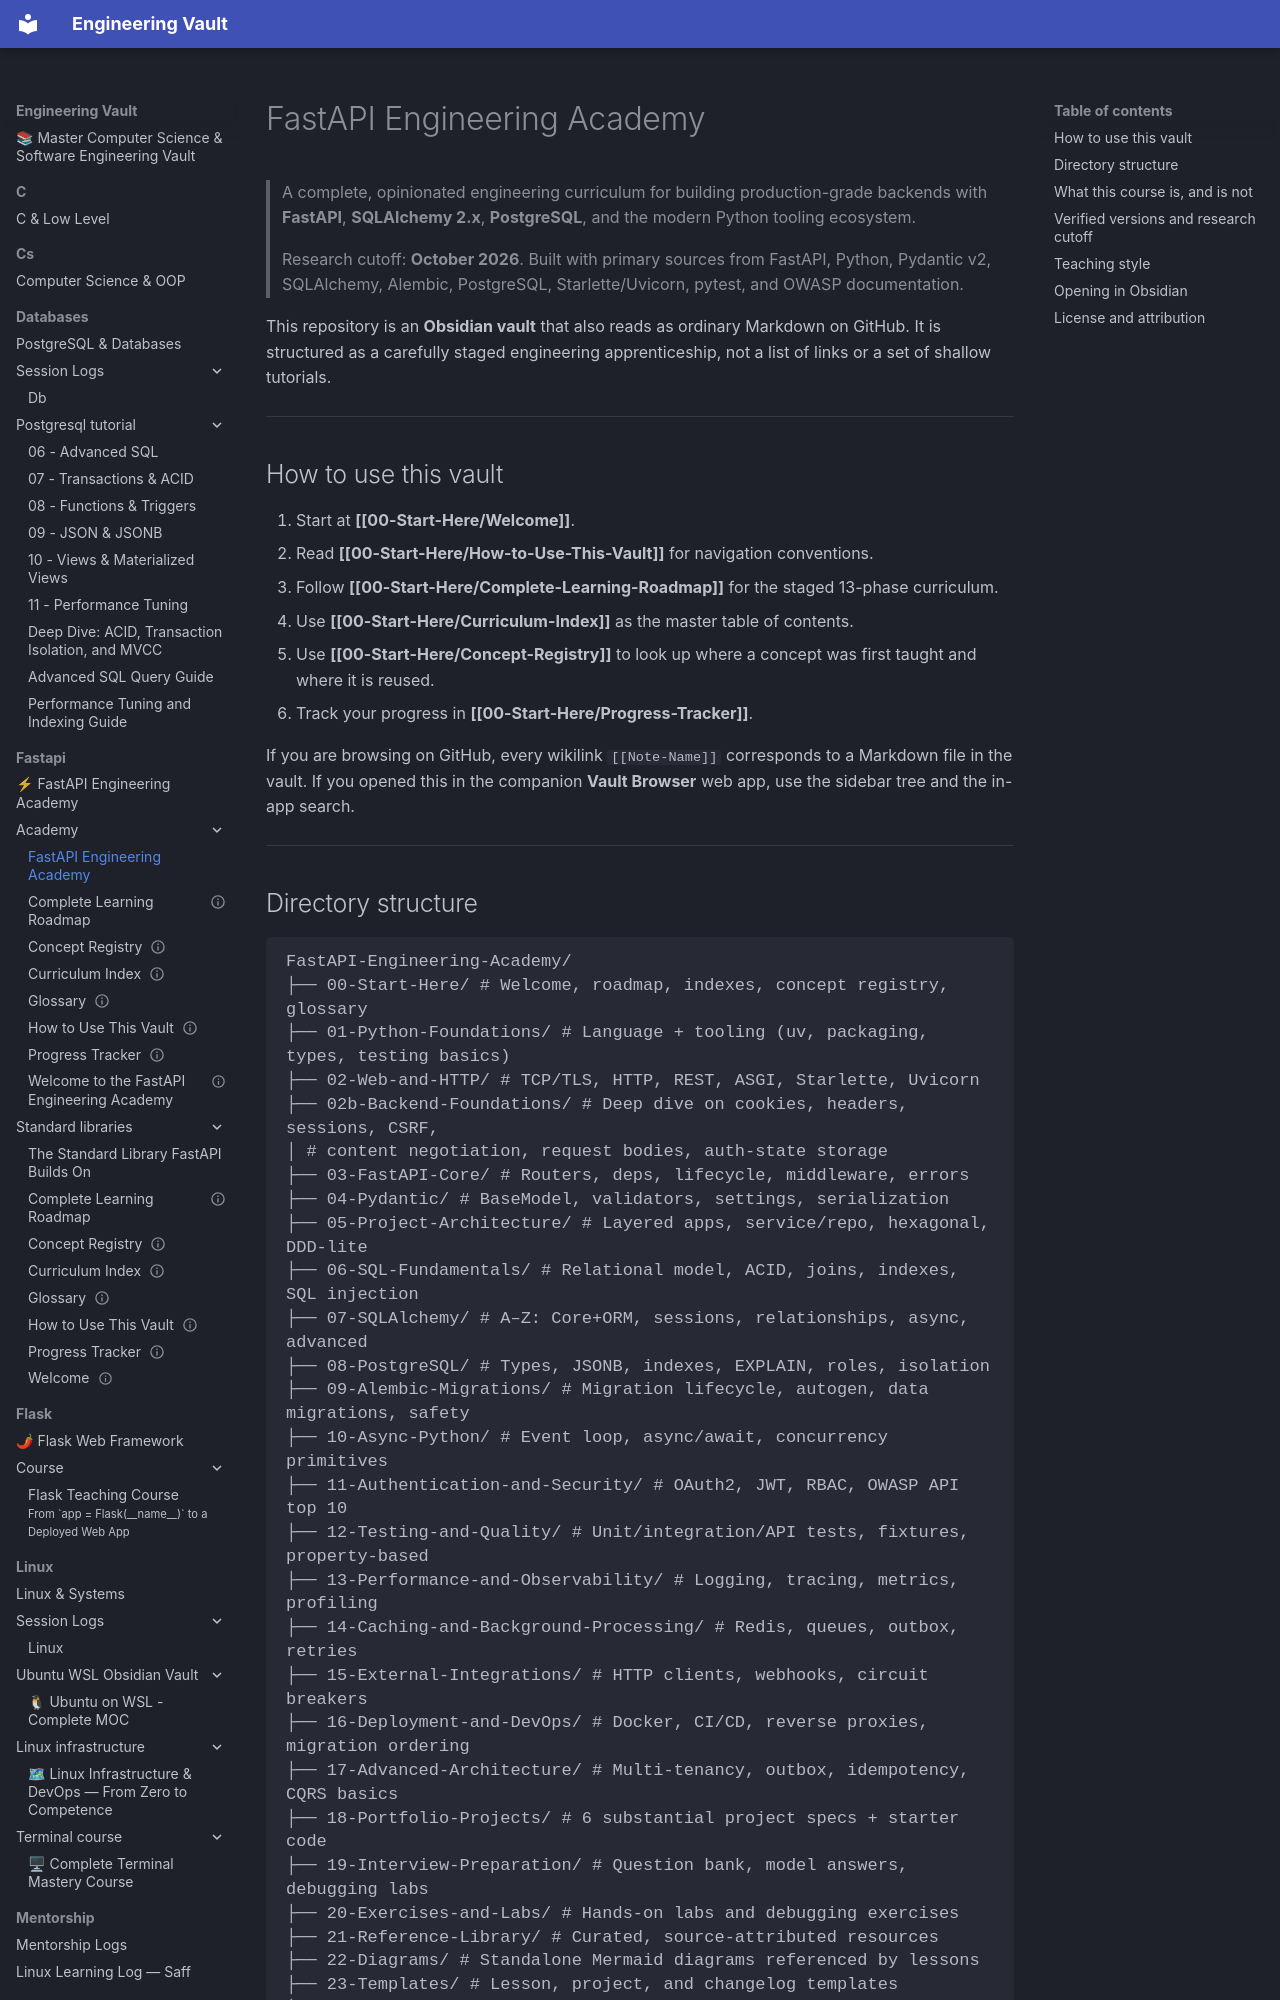

repository: Saff9/engineering-vault · page: fastapi/academy/index.html · generator: mkdocs

# FastAPI Engineering Academy

> A complete, opinionated engineering curriculum for building production-grade backends with **FastAPI**, **SQLAlchemy 2.x**, **PostgreSQL**, and the modern Python tooling ecosystem.
>
> Research cutoff: **October 2026**. Built with primary sources from FastAPI, Python, Pydantic v2, SQLAlchemy, Alembic, PostgreSQL, Starlette/Uvicorn, pytest, and OWASP documentation.

This repository is an **Obsidian vault** that also reads as ordinary Markdown on GitHub. It is structured as a carefully staged engineering apprenticeship, not a list of links or a set of shallow tutorials.

---

## How to use this vault

1. Start at **[[00-Start-Here/Welcome]]**.
2. Read **[[00-Start-Here/How-to-Use-This-Vault]]** for navigation conventions.
3. Follow **[[00-Start-Here/Complete-Learning-Roadmap]]** for the staged 13-phase curriculum.
4. Use **[[00-Start-Here/Curriculum-Index]]** as the master table of contents.
5. Use **[[00-Start-Here/Concept-Registry]]** to look up where a concept was first taught and where it is reused.
6. Track your progress in **[[00-Start-Here/Progress-Tracker]]**.

If you are browsing on GitHub, every wikilink `[[Note-Name]]` corresponds to a Markdown file in the vault. If you opened this in the companion **Vault Browser** web app, use the sidebar tree and the in-app search.

---
